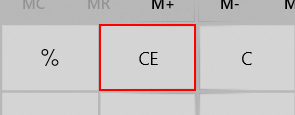
Workflow: Main

Step 1: click on the button 'Wyczyść wpis'

Step 2: type [a.ToString] into the button 'Jeden' (no picture)

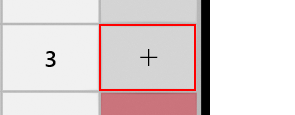
Step 3: click on the button 'Plus'

Step 4: type [b.ToString] into the button 'Jeden' (no picture)

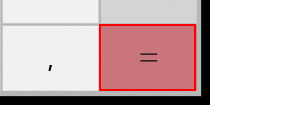
Step 5: click on the button 'Równa się'

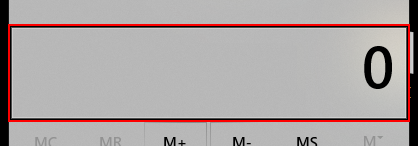
Step 6: get-text from the tekst 'Wyświetlana wartość to 0'
